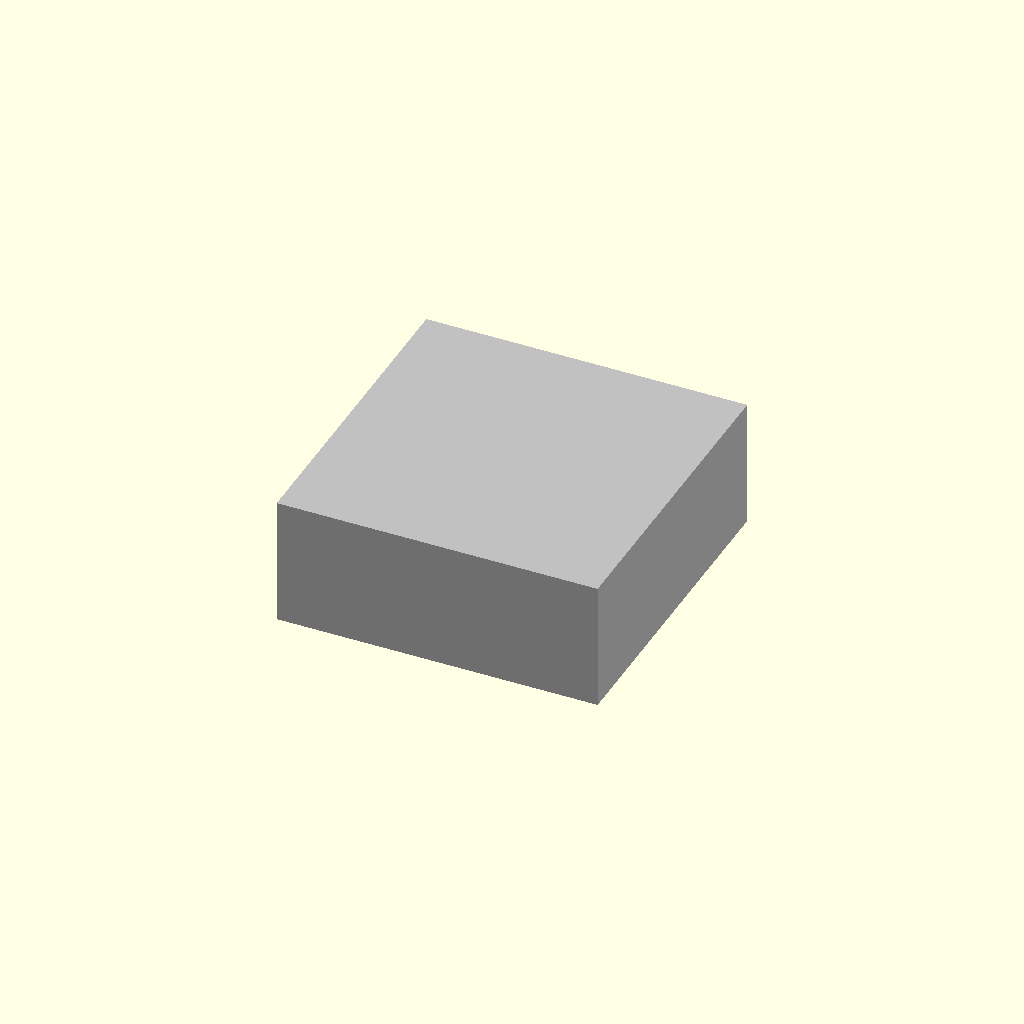
Cell 1: the model at its default parameters.
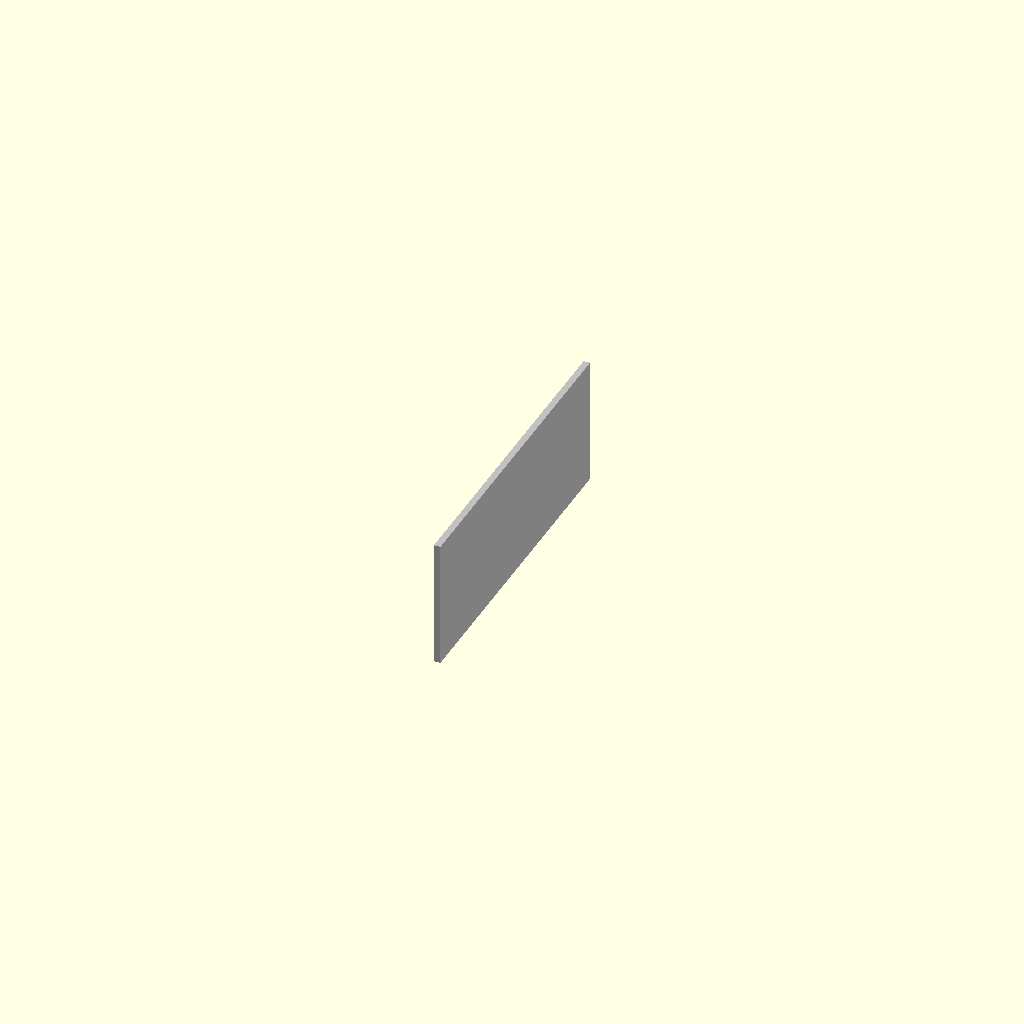
Cell 2: body_length = 1 (everything else at default).
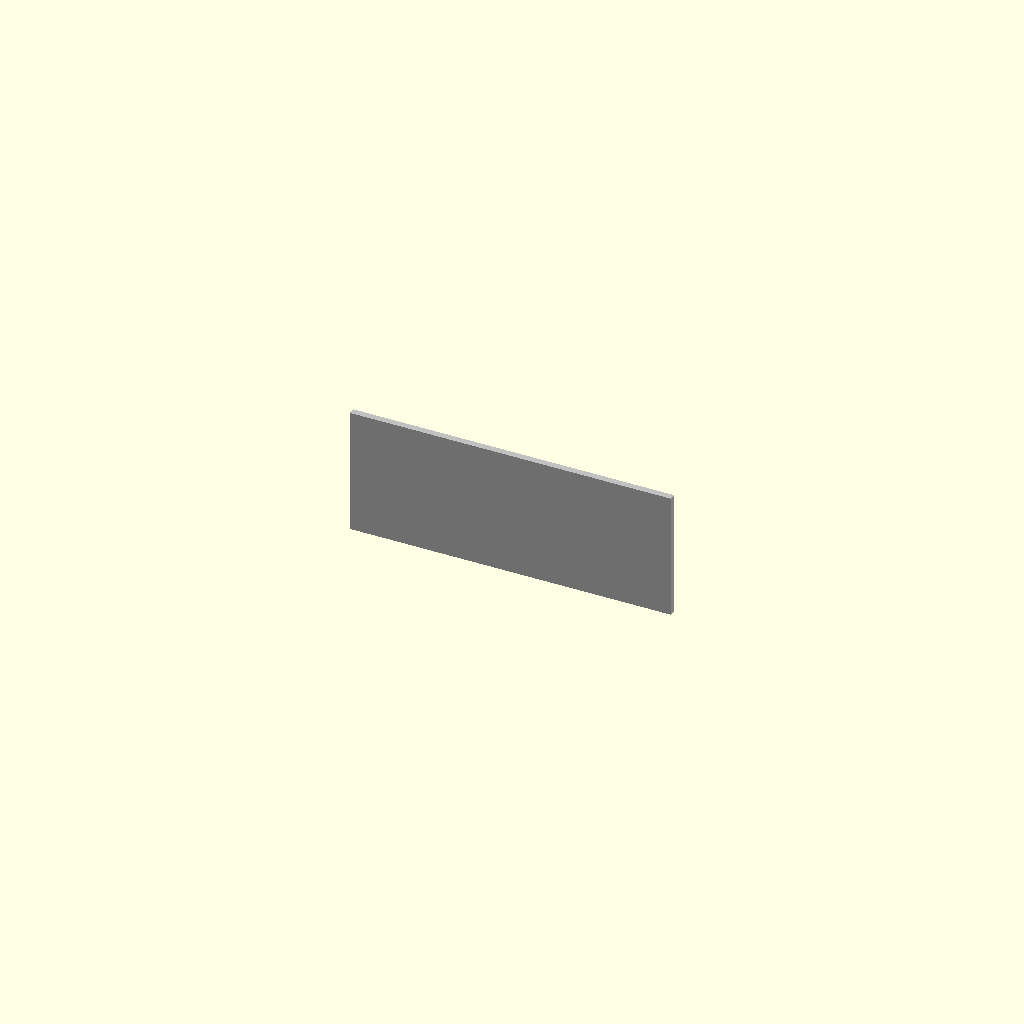
Cell 3: body_width = 1 (everything else at default).
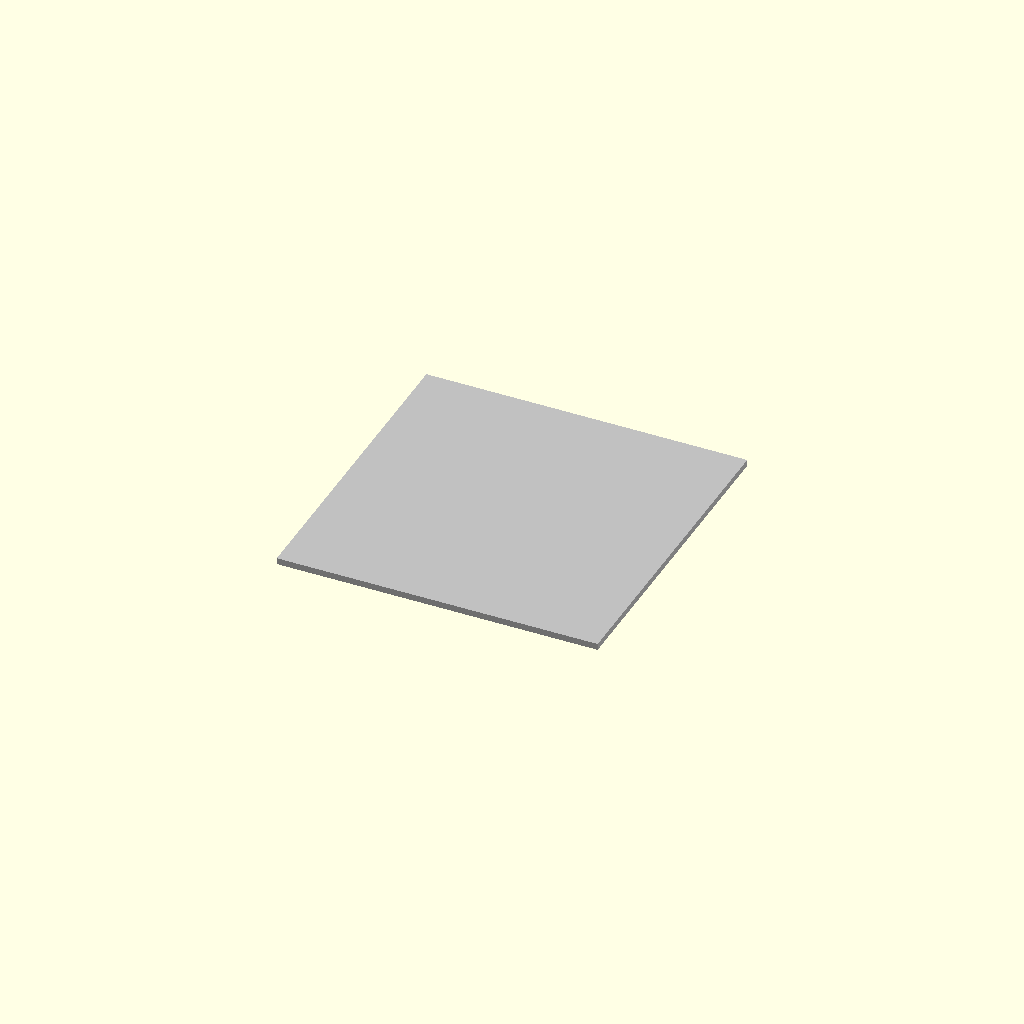
Cell 4: the same model with body_height = 1.
All cells are drawn from one camera (rotation 55°, 0°, 25°, orthographic, colour scheme Cornfield), so only the parameter changes between them.
Source of the model, results/nopscadlib/ablations/no_recovery/scad/component__THS50.scad:
// Parameters
body_length = 50; //[25:100:1]
body_width = 50; //[25:100:1]
body_height = 20; //[10:40:1]

// Main Body Module
module main_body() {
  color("Silver") // Use a neutral color for the main body
  translate([0, 0, 0]) // Centered at origin
    cube([body_length, body_width, body_height], center=true);
}

// Final Model
union() {
  main_body();
}
Parameter table extracted from the source (name, type, default, range or options):
body_length: number, default 50, range 1 to 25, step 100
body_width: number, default 50, range 1 to 25, step 100
body_height: number, default 20, range 1 to 10, step 40
